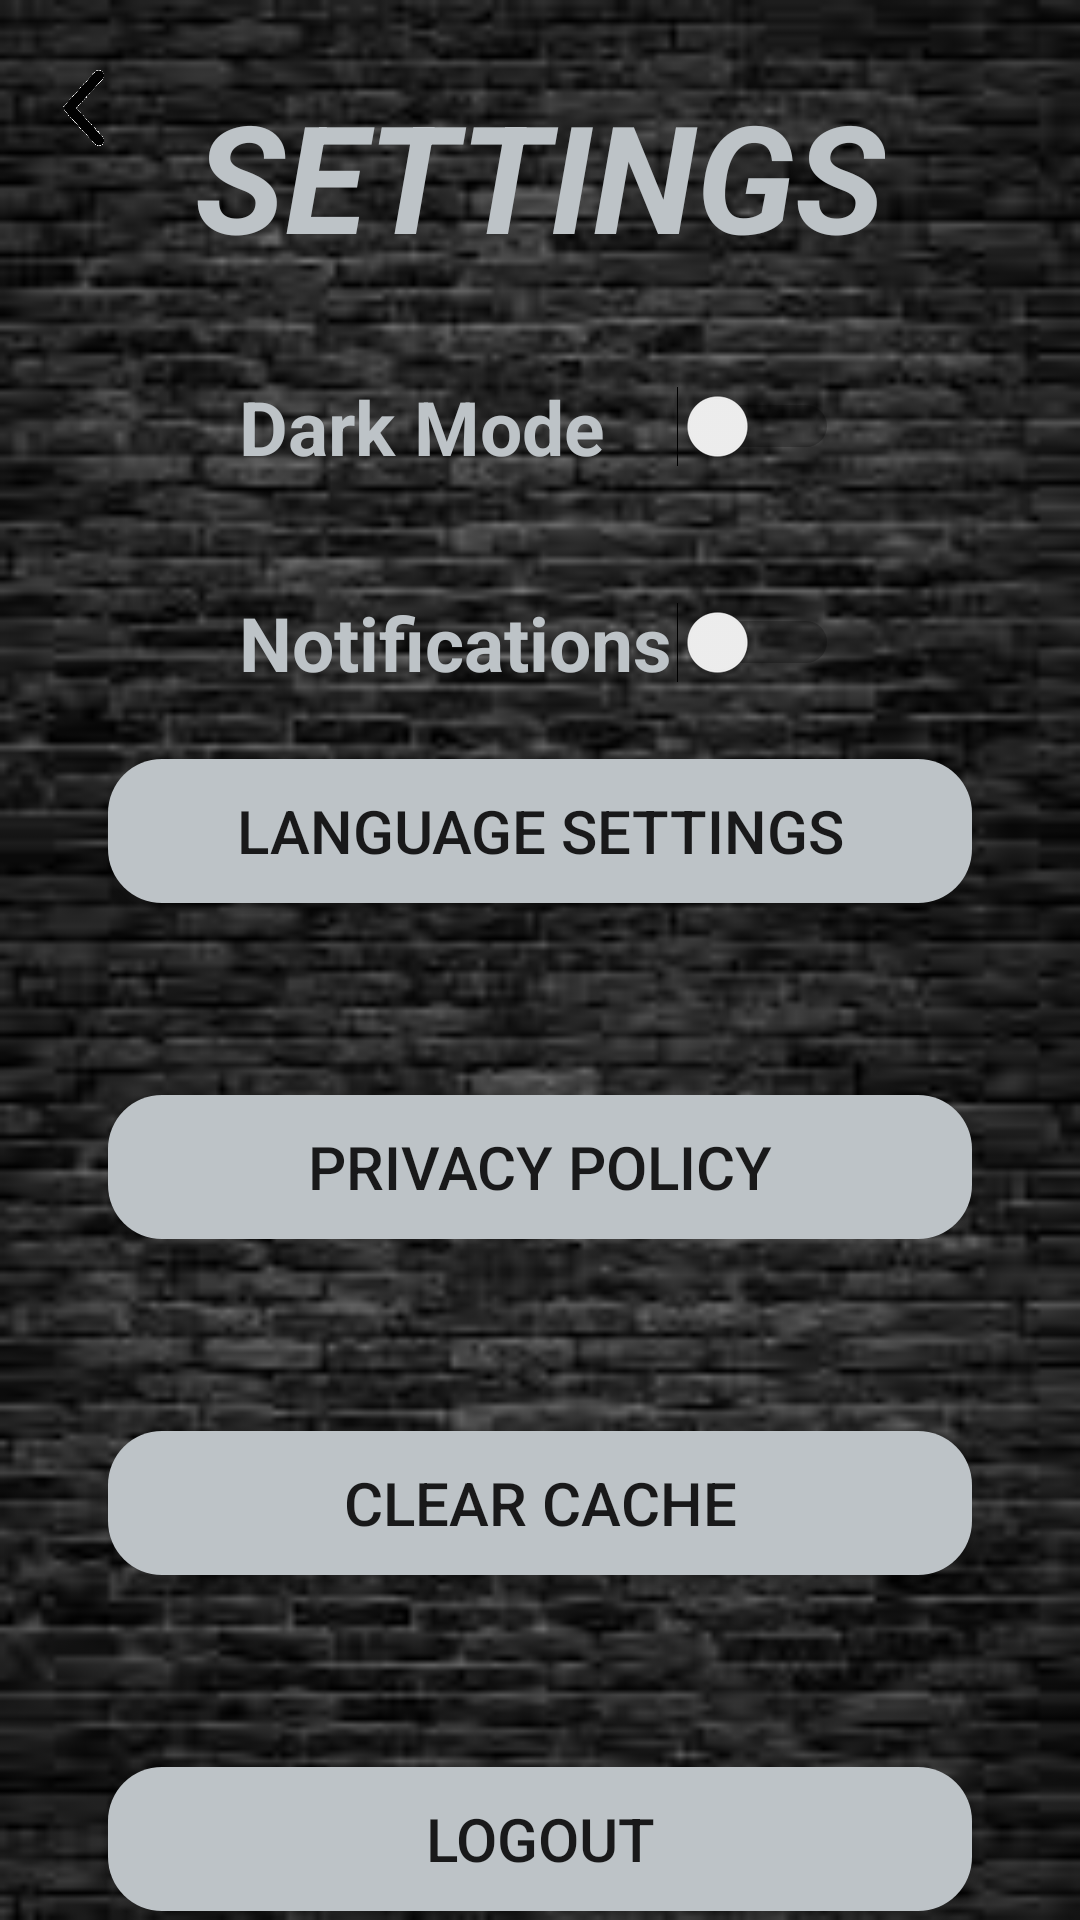

The Android layout XML behind this screen, and the referenced resources:
<!-- AndroidManifest.xml: application theme Theme.Wallify -->
<!-- res/layout/activity_settings.xml -->
<?xml version="1.0" encoding="utf-8"?>
<androidx.constraintlayout.widget.ConstraintLayout xmlns:android="http://schemas.android.com/apk/res/android"
    xmlns:app="http://schemas.android.com/apk/res-auto"
    xmlns:tools="http://schemas.android.com/tools"
    android:layout_width="match_parent"
    android:layout_height="match_parent"
    android:background="@drawable/l1"
    tools:context=".SettingsActivity">

    <ImageView
        android:id="@+id/imageView11"
        android:layout_width="56dp"
        android:layout_height="32dp"
        android:layout_marginTop="20dp"
        app:layout_constraintEnd_toEndOf="parent"
        app:layout_constraintHorizontal_bias="0.0"
        app:layout_constraintStart_toStartOf="parent"
        app:layout_constraintTop_toTopOf="parent"
        app:srcCompat="@drawable/tb" />

    
    <TextView
        android:id="@+id/settings_title"
        android:layout_width="wrap_content"
        android:layout_height="wrap_content"
        android:paddingTop="25dp"
        android:text="SETTINGS"
        android:textColor="@color/ash"
        android:textSize="50dp"

        android:textStyle="bold|italic"
        app:layout_constraintEnd_toEndOf="parent"
        app:layout_constraintHorizontal_bias="0.5"
        app:layout_constraintStart_toStartOf="parent"
        app:layout_constraintTop_toTopOf="parent" />

    

    

    

    

    

    <Switch
        android:id="@+id/switch_dark_mode"
        android:layout_width="200dp"
        android:layout_height="60dp"
        android:layout_marginTop="8dp"
        android:paddingTop="25dp"
        android:text="Dark Mode"
        android:textColor="@color/ash"
        android:textSize="25dp"
        android:textStyle="bold"
        app:layout_constraintEnd_toEndOf="parent"
        app:layout_constraintHorizontal_bias="0.497"
        app:layout_constraintStart_toStartOf="parent"
        app:layout_constraintTop_toBottomOf="@+id/settings_title" />

    <Switch
        android:id="@+id/switch_notifications"
        android:layout_width="200dp"
        android:layout_height="60dp"
        android:layout_marginTop="12dp"
        android:paddingTop="25dp"
        android:text="Notifications"
        android:textAlignment="viewStart"
        android:textColor="@color/ash"
        android:textSize="25dp"
        android:textStyle="bold"
        app:layout_constraintEnd_toEndOf="parent"
        app:layout_constraintHorizontal_bias="0.497"
        app:layout_constraintStart_toStartOf="parent"
        app:layout_constraintTop_toBottomOf="@+id/switch_dark_mode" />

    
    <Button
        android:id="@+id/button_language"
        android:layout_width="0dp"
        android:layout_height="wrap_content"
        android:layout_marginTop="138dp"

        android:layout_marginBottom="32dp"
        android:background="@drawable/button_background"
        android:text="Language Settings"
        android:textSize="20dp"
        app:layout_constraintBottom_toTopOf="@+id/button_privacy_policy"
        app:layout_constraintEnd_toEndOf="parent"
        app:layout_constraintStart_toStartOf="parent"
        app:layout_constraintTop_toBottomOf="@+id/switch_notifications"
        app:layout_constraintWidth_percent="0.8" />

    
    <Button
        android:id="@+id/button_privacy_policy"
        android:layout_width="0dp"
        android:layout_height="wrap_content"
        android:layout_marginTop="32dp"
        android:layout_marginBottom="32dp"
        android:background="@drawable/button_background"
        android:text="Privacy Policy"
        android:textSize="20dp"
        app:layout_constraintBottom_toTopOf="@+id/button_clear_cache"
        app:layout_constraintEnd_toEndOf="parent"
        app:layout_constraintStart_toStartOf="parent"
        app:layout_constraintTop_toBottomOf="@+id/button_language"
        app:layout_constraintWidth_percent="0.8" />

    <Button
        android:id="@+id/button_clear_cache"
        android:layout_width="0dp"
        android:layout_height="wrap_content"
        android:layout_marginTop="32dp"
        android:layout_marginBottom="32dp"
        android:background="@drawable/button_background"
        android:text="Clear Cache"
        android:textSize="20dp"
        app:layout_constraintBottom_toTopOf="@+id/button_logout"
        app:layout_constraintEnd_toEndOf="parent"
        app:layout_constraintStart_toStartOf="parent"
        app:layout_constraintTop_toBottomOf="@+id/button_privacy_policy"
        app:layout_constraintWidth_percent="0.8" />

    <Button
        android:id="@+id/button_logout"
        android:layout_width="0dp"
        android:layout_height="wrap_content"
        android:layout_marginTop="32dp"
        android:layout_marginBottom="120dp"
        android:background="@drawable/button_background"
        android:text="Logout"
        android:textSize="20dp"
        app:layout_constraintBottom_toBottomOf="parent"
        app:layout_constraintEnd_toEndOf="parent"
        app:layout_constraintStart_toStartOf="parent"
        app:layout_constraintTop_toBottomOf="@+id/button_clear_cache"
        app:layout_constraintWidth_percent="0.8" />

</androidx.constraintlayout.widget.ConstraintLayout>
<!-- resources referenced by this layout -->
<resources>
  <color name="ash">#BDC3C7</color>
  <!-- drawable button_background (drawable) -->
  <?xml version="1.0" encoding="utf-8"?>
  <shape xmlns:android="http://schemas.android.com/apk/res/android">
      <solid android:color="#BDC3C7"/> 
      <corners android:radius="18dp"/> 
  </shape>
  <!-- drawable l1: jpeg bitmap (drawable, 8853 bytes) -->
  <!-- drawable tb: png bitmap (drawable, 72574 bytes) -->
  <style name="Theme.Wallify" parent="Base.Theme.Wallify" />
  <style name="Base.Theme.Wallify" parent="Theme.AppCompat.Light.NoActionBar">
          
          
      </style>
</resources>
